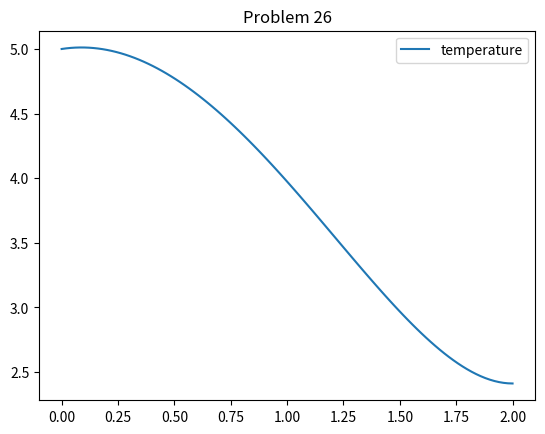

Reproduce this figure in Python.
import numpy as np
import matplotlib.pyplot as plt

def main():

    TA, TxB = 5, 0
    L = 2
    n = 99
    h = L/(n+1)
    A1 = 50
    A2 = -28
    x = np.linspace(0, L, n+1)
    u, v = map(np.zeros, ((len(x)), (len(x))))

    u[0] = TA
    v[0] = A1
    u, v = rk4(u, v, x, h)
    B1 = v[-1]

    u[0] = TA
    v[0] = A2
    u, v = rk4(u, v, x, h)
    B2 = v[-1]

    j = 0
    while np.abs(TxB - B2) > 1e-6:
        guess = A2 + (TxB - B2)/((B2-B1)/(A2-A1))
        u[0] = TA
        v[0] = guess
        u, v = rk4(u, v, x, h)
        B1 = B2
        B2 = v[-1]
        A1 = A2
        A2 = guess
        j = j + 1

    fig = plt.figure(1)
    plt.title('Problem 26')
    plt.plot(x, u, label='temperature')
    plt.legend()
    plt.savefig('problem26-Insulated')
    
def rk4(u, v, x, h):

    '''     fourth-order Runge–Kutta       '''
    cte = 0.166666667
    for i in range(len(x)-1):
        a, b = cal_a(x[i]), cal_b(x[i])
        f = cal_f(x[i], b)
        ut, vt = u[i], v[i]
        fu = vt
        fv = -a * vt - b * ut + f
        k1u = h * fu
        k1v = h * fv
        a, b = cal_a(x[i]+0.5*h), cal_b(x[i]+0.5*h)
        f = cal_f(x[i]+0.5*h, b)
        ut, vt = u[i]+0.5*k1u, v[i]+0.5*k1v
        fu = vt
        fv = -a * vt - b * ut + f
        k2u = h * fu
        k2v = h * fv
        a, b = cal_a(x[i]+0.5*h), cal_b(x[i]+0.5*h)
        f = cal_f(x[i]+0.5*h, b)
        ut, vt = u[i]+0.5*k2u, v[i]+0.5*k2v
        fu = vt
        fv = -a * vt - b * ut + f
        k3u = h * fu
        k3v = h * fv
        a, b = cal_a(x[i]+h), cal_b(x[i]+h)
        f = cal_f(x[i]+h, b)
        ut, vt = u[i]+k3u, v[i]+k3v
        fu = vt
        fv = -a * vt - b * ut + f
        k4u = h * fu
        k4v = h * fv
        u[i+1] = u[i] + cte*k1u + 2*cte*(k2u+k3u) + cte*k4u
        v[i+1] = v[i] + cte*k1v + 2*cte*(k2v+k3v) + cte*k4v

    return u, v

def cal_a(x):
    return - (x + 3.0) / (x + 1.0)
def cal_b(x):
    return (x + 3.0) / (x + 1.0)**2
def cal_f(x, b):
    return 2*(x + 1.0) + 3.0*b

if __name__ == "__main__":
    main()